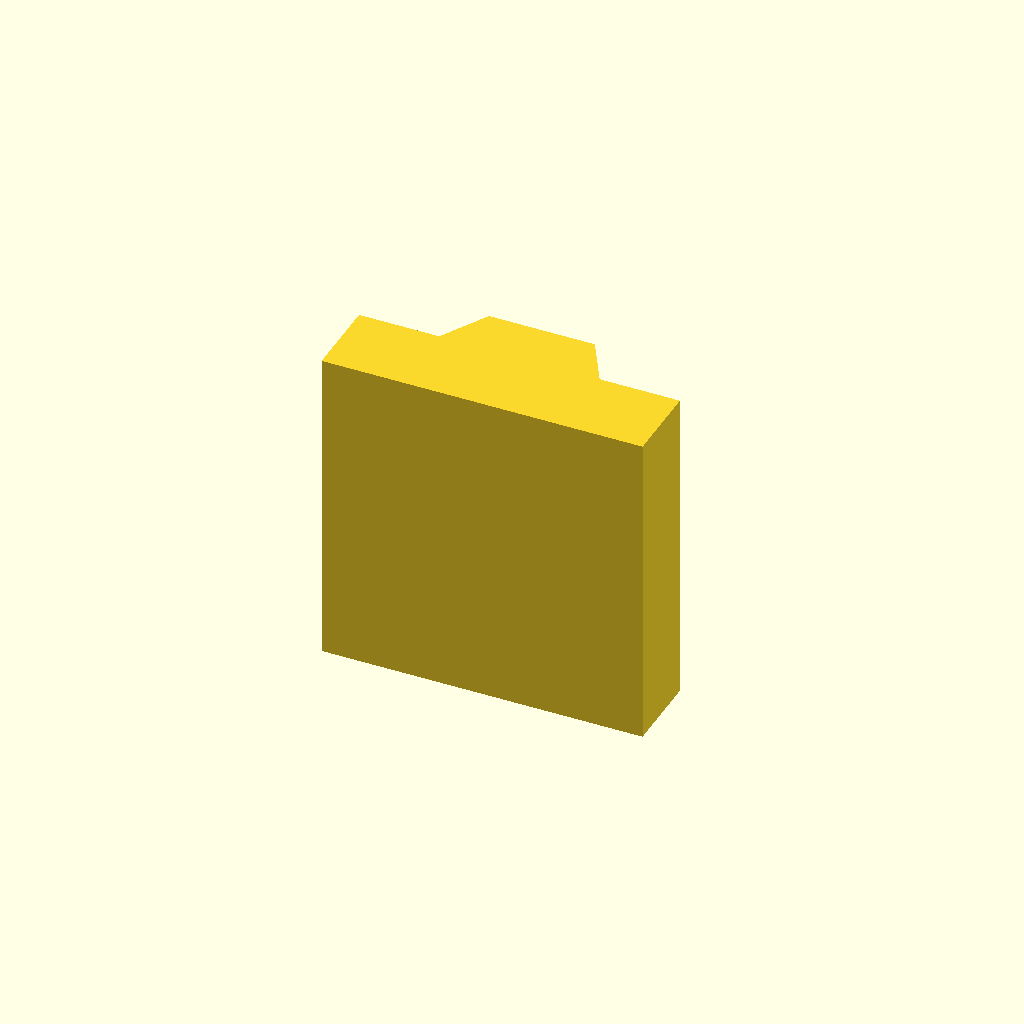
Cell 1: the model at its default parameters.
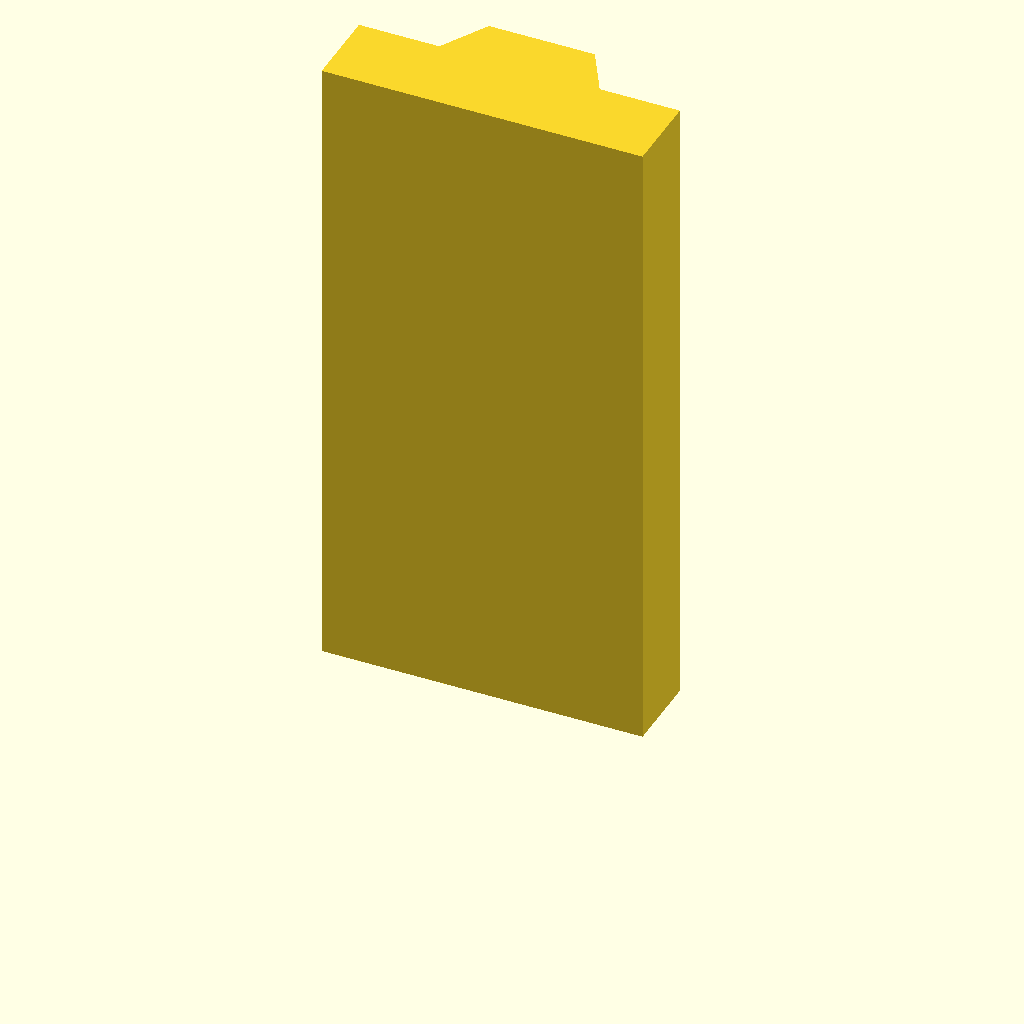
Cell 2: the same model with plate_t = 80.
One fixed orthographic camera (rotation 55°, 0°, 25°; colour scheme Cornfield) for every cell.
The OpenSCAD source (optional_data/data/sketch2/vguides/part_0019.scad):
$fn = 32;

// ----------------------------------------------------------------------
// V guide rail: dovetail, 40 mm wide
// ----------------------------------------------------------------------

// --- parameters (mm) ---
rail_w = 40;              // rail width, X
base_t = 10;              // base plate thickness
v_depth = 6;              // V feature depth / height
v_half_w = 10;            // half width of the V at the base face
plate_t = 40;             // rail length, Z (the extrusion height)
top_half_w = 6.6;         // half width at the dovetail top
fit_tol = 0.02;           // declared fit tolerance (prompt contract)
free_tol = 0.2;           // declared free tolerance (prompt contract)

dovetail_base = 2 * v_half_w;  // dovetail width at the base
dovetail_top = 2 * top_half_w;  // dovetail width at the top

profile = [[0, 0], [40, 0], [40, 10], [30, 10], [26.6, 16], [13.4, 16], [10, 10], [0, 10]];  // primary outline, 8 points, counter clockwise

// --- the one profile operation ---
linear_extrude(height = plate_t) polygon(points = profile);
Parameter table extracted from the source (name, type, default, range or options):
rail_w: number, default 40
base_t: number, default 10
v_depth: number, default 6
v_half_w: number, default 10
plate_t: number, default 40
top_half_w: number, default 6.6
fit_tol: number, default 0.02
free_tol: number, default 0.2
